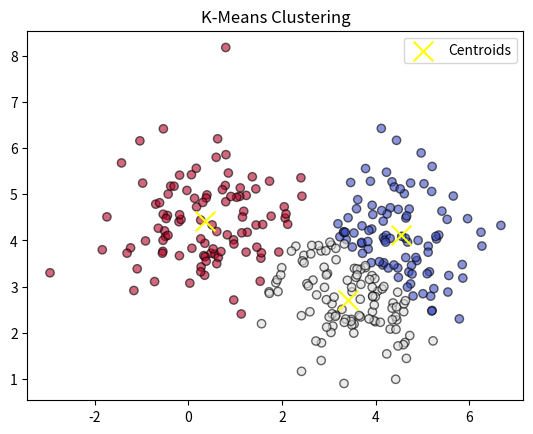

Write the Python code that produced this figure.
import numpy as np
import matplotlib.pyplot as plt

class KMeans:
    def __init__(self, k=3, max_iters=100, tol=1e-4):
        self.k = k
        self.max_iters = max_iters
        self.tol = tol

    def fit(self, X):
        np.random.seed(42)
        self.centroids = X[np.random.choice(X.shape[0], self.k, replace=False)]
        
        for _ in range(self.max_iters):
            labels = self._assign_clusters(X)
            new_centroids = self._compute_centroids(X, labels)
            
            if np.linalg.norm(self.centroids - new_centroids) < self.tol:
                break
            
            self.centroids = new_centroids
        
        self.labels_ = labels

    def _assign_clusters(self, X):
        distances = np.linalg.norm(X[:, np.newaxis] - self.centroids, axis=2)
        return np.argmin(distances, axis=1)

    def _compute_centroids(self, X, labels):
        return np.array([X[labels == i].mean(axis=0) for i in range(self.k)])

    def predict(self, X):
        return self._assign_clusters(X)

def generate_data(n_samples=300, centers=3):
    np.random.seed(42)
    X = np.vstack([np.random.randn(n_samples // centers, 2) + np.random.rand(2) * 5 for _ in range(centers)])
    return X

def plot_clusters(X, labels, centroids):
    plt.scatter(X[:, 0], X[:, 1], c=labels, cmap="coolwarm", edgecolors="k", alpha=0.6)
    plt.scatter(centroids[:, 0], centroids[:, 1], c="yellow", s=200, marker="x", label="Centroids")
    plt.legend()
    plt.title("K-Means Clustering")
    plt.show()

X = generate_data()
kmeans = KMeans(k=3)
kmeans.fit(X)

plot_clusters(X, kmeans.labels_, kmeans.centroids)
